Run: headless pygame with SDL's dummy video driver; simulated clock (each Clock.tick advances the game by its frame time, no real sleeping); random seed 0; keys injected as events and as key.get_pressed() state; no mouse input.
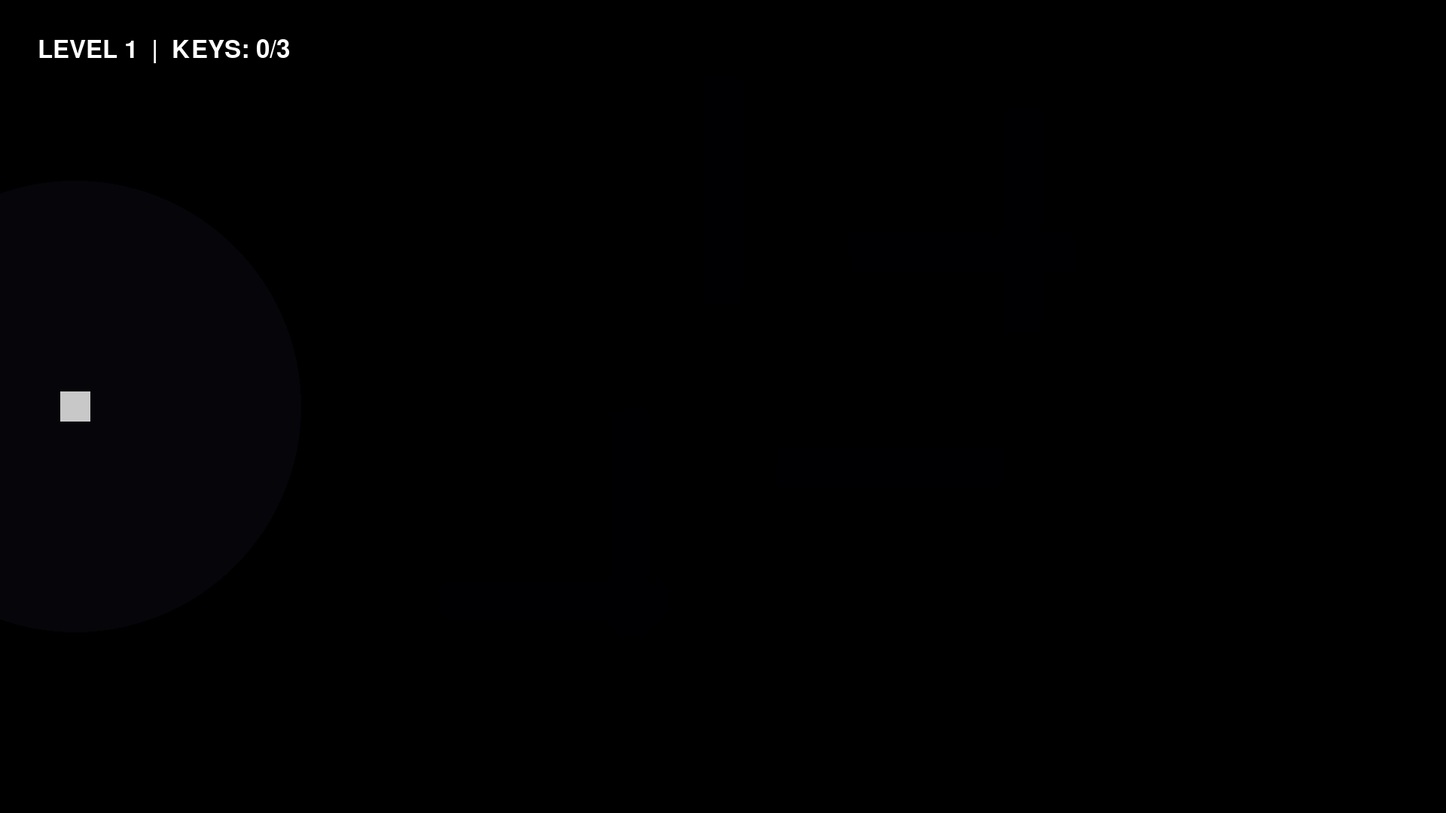
Frame 1 of 4 · flips 1–60 · no input
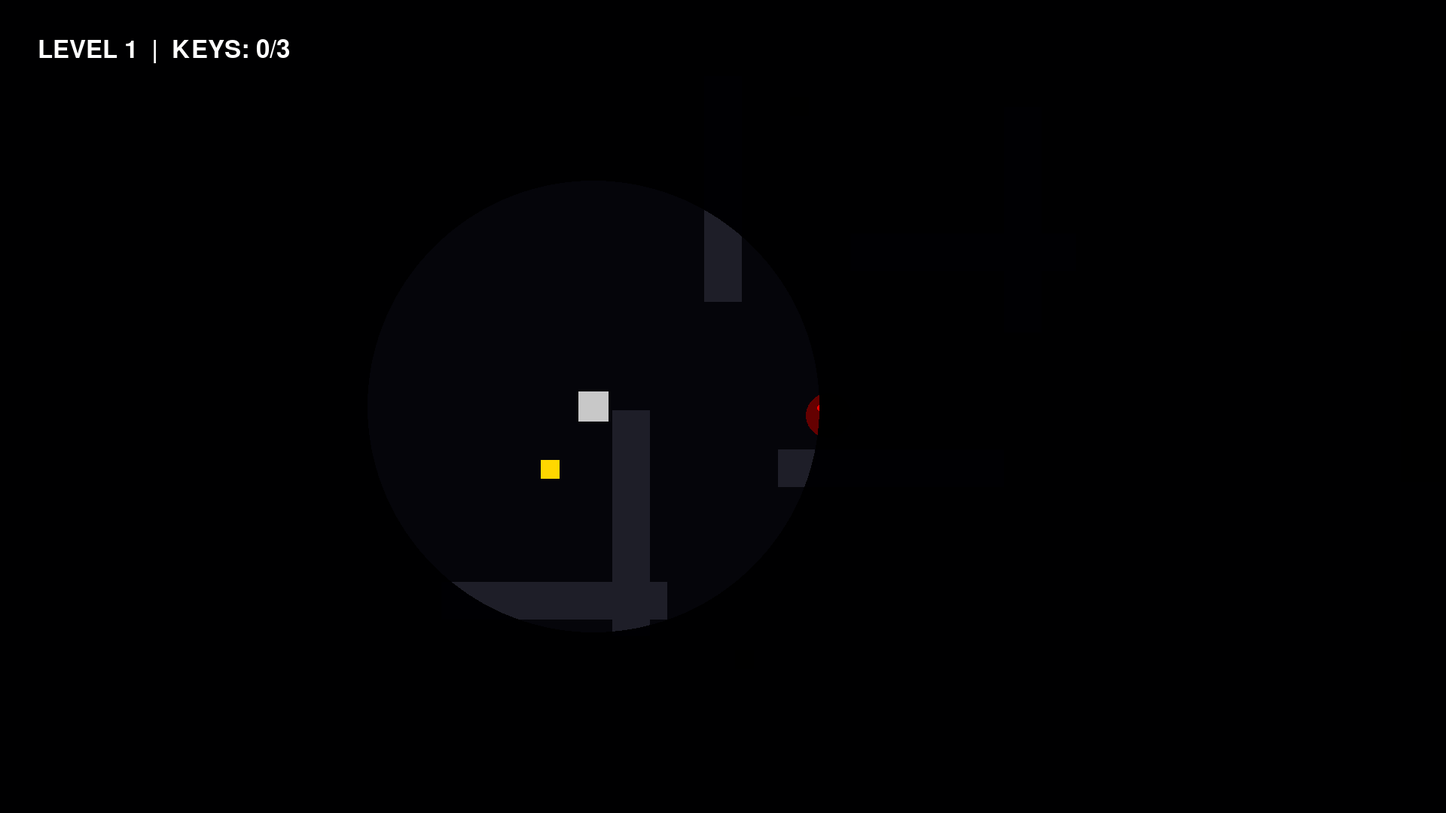
Frame 2 of 4 · flips 61–180 · tapped SPACE, RETURN · held RIGHT (→), D
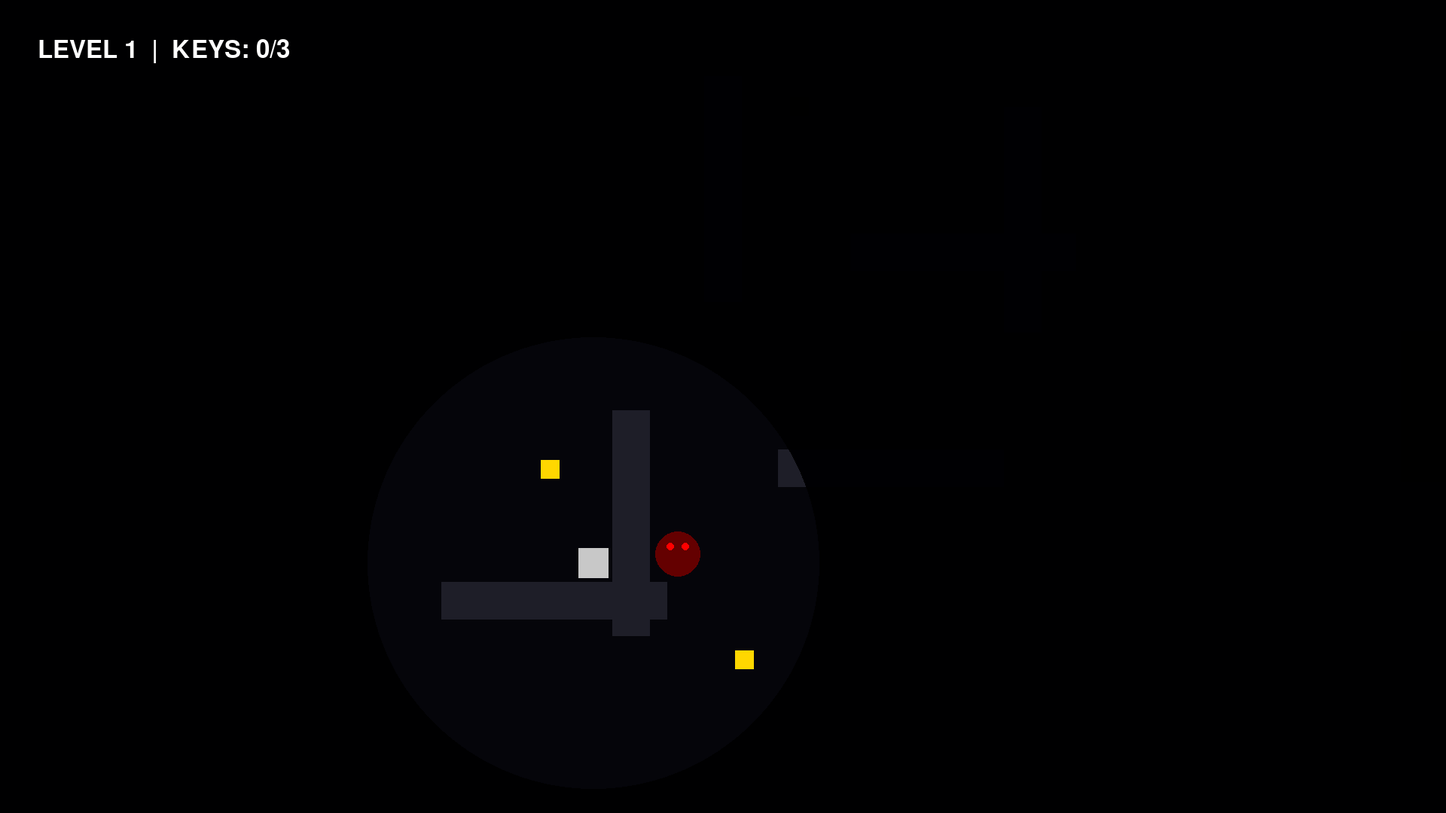
Frame 3 of 4 · flips 181–300 · held DOWN (↓), S
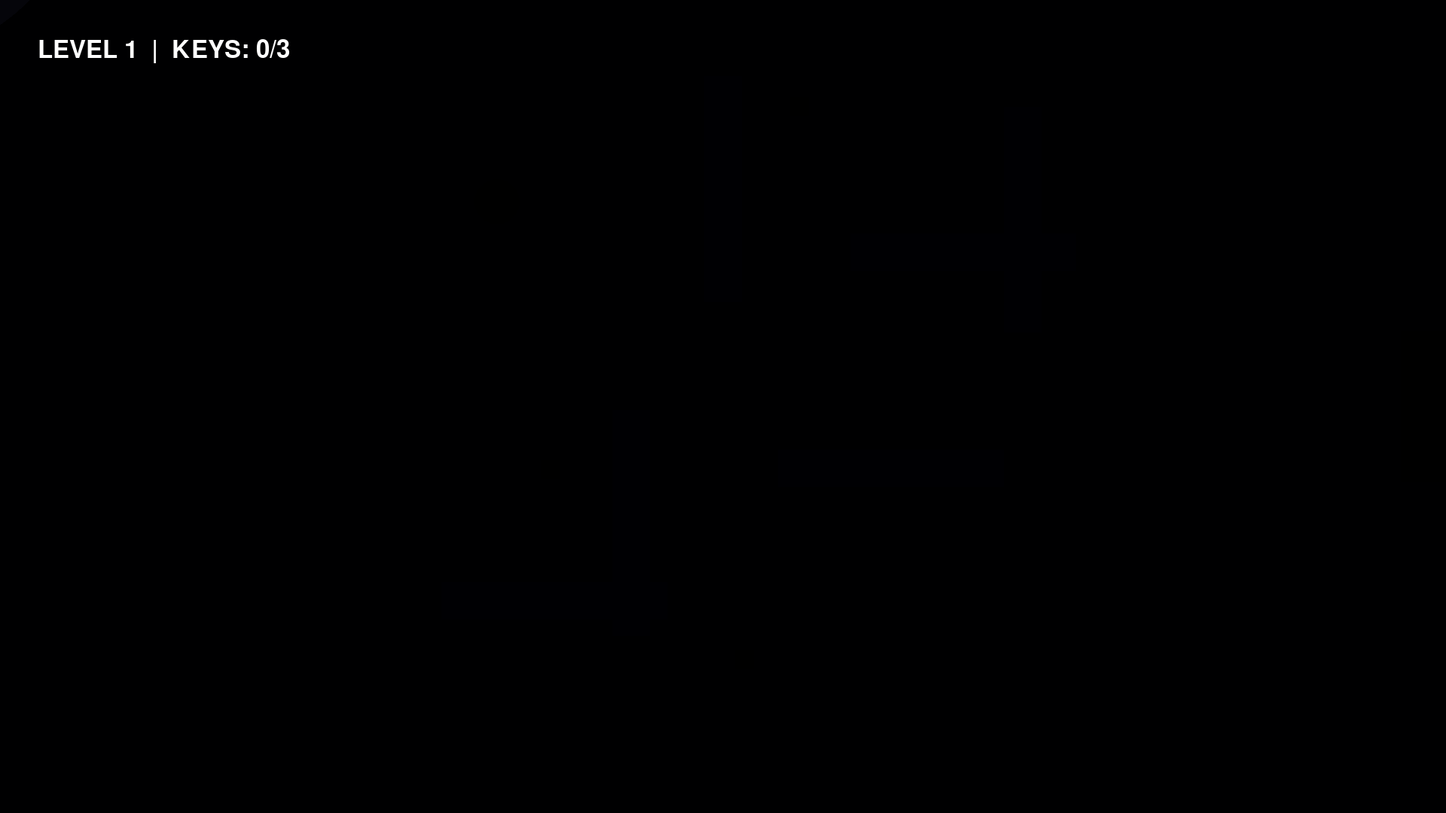
Frame 4 of 4 · flips 301–420 · held LEFT (←), A, UP (↑), W

The pygame program that drew these frames:

import pygame
import random

# --- 1. Initial Setup ---
pygame.init()
WIDTH, HEIGHT = 1920, 1080 
screen = pygame.display.set_mode((WIDTH, HEIGHT))
clock = pygame.time.Clock()
font = pygame.font.SysFont("Impact", 48)

# Darkness Surface
fog = pygame.Surface((WIDTH, HEIGHT))

# --- 2. Classes ---

class Wall(pygame.sprite.Sprite):
    def __init__(self, x, y, w, h):
        super().__init__()
        self.image = pygame.Surface((w, h))
        self.image.fill((30, 30, 40))
        self.rect = self.image.get_rect(topleft=(x, y))

class Key(pygame.sprite.Sprite):
    def __init__(self, x, y):
        super().__init__()
        self.image = pygame.Surface((25, 25))
        self.image.fill((255, 215, 0)) # Gold
        self.rect = self.image.get_rect(center=(x, y))

class Player(pygame.sprite.Sprite):
    def __init__(self):
        super().__init__()
        self.image = pygame.Surface((40, 40))
        self.image.fill((200, 200, 200))
        self.rect = self.image.get_rect()
        self.speed = 8
        self.keys_collected = 0

    def update(self, walls):
        keys = pygame.key.get_pressed()
        old_x, old_y = self.rect.x, self.rect.y
        if keys[pygame.K_a]: self.rect.x -= self.speed
        if keys[pygame.K_d]: self.rect.x += self.speed
        if pygame.sprite.spritecollide(self, walls, False): self.rect.x = old_x
        if keys[pygame.K_w]: self.rect.y -= self.speed
        if keys[pygame.K_s]: self.rect.y += self.speed
        if pygame.sprite.spritecollide(self, walls, False): self.rect.y = old_y

class Stalker(pygame.sprite.Sprite):
    def __init__(self, player):
        super().__init__()
        self.image = pygame.Surface((70, 70), pygame.SRCALPHA)
        pygame.draw.circle(self.image, (100, 0, 0), (35, 35), 30)
        pygame.draw.circle(self.image, (255, 0, 0), (25, 25), 5) 
        pygame.draw.circle(self.image, (255, 0, 0), (45, 25), 5) 
        self.rect = self.image.get_rect()
        self.player = player
        self.speed = 3

    def update(self, walls):
        old_x, old_y = self.rect.x, self.rect.y
        if self.rect.x < self.player.rect.x: self.rect.x += self.speed
        if self.rect.x > self.player.rect.x: self.rect.x -= self.speed
        if pygame.sprite.spritecollide(self, walls, False): self.rect.x = old_x
        if self.rect.y < self.player.rect.y: self.rect.y += self.speed
        if self.rect.y > self.player.rect.y: self.rect.y -= self.speed
        if pygame.sprite.spritecollide(self, walls, False): self.rect.y = old_y

# --- 3. Level Management ---

def setup_level(level_num, player, stalker):
    """Resets sprites and creates a new layout."""
    all_sprites = pygame.sprite.Group()
    wall_group = pygame.sprite.Group()
    key_group = pygame.sprite.Group()
    
    # Reset Player
    player.rect.center = (100, HEIGHT // 2)
    player.keys_collected = 0
    all_sprites.add(player)
    
    # Increase Stalker difficulty
    stalker.speed = 3 + level_num 
    stalker.rect.center = (WIDTH - 100, HEIGHT // 2)
    all_sprites.add(stalker)
    
    # Create the Exit Door (far right)
    door = Wall(WIDTH - 60, HEIGHT // 2 - 100, 60, 200)
    door.image.fill((100, 50, 0)) # Brown
    all_sprites.add(door)
    wall_group.add(door)
    
    # Spawn 3 Keys in random spots (avoiding walls)
    for _ in range(3):
        k = Key(random.randint(200, WIDTH-300), random.randint(100, HEIGHT-100))
        key_group.add(k)
        all_sprites.add(k)

    # Simple Procedural Walls (Horizontal or Vertical blocks)
    for _ in range(5 + level_num):
        w_width, w_height = random.choice([(50, 300), (300, 50)])
        w = Wall(random.randint(300, WIDTH-400), random.randint(0, HEIGHT-300), w_width, w_height)
        wall_group.add(w)
        all_sprites.add(w)

    return all_sprites, wall_group, key_group, door

# --- 4. Main Game Loop ---

current_level = 1
player = Player()
stalker = Stalker(player)
all_sprites, wall_group, key_group, door = setup_level(current_level, player, stalker)

running = True
while running:
    for event in pygame.event.get():
        if event.type == pygame.QUIT: running = False

    # Logic
    all_sprites.update(wall_group)
    
    # 1. Collect Keys
    keys_hit = pygame.sprite.spritecollide(player, key_group, True)
    for k in keys_hit:
        player.keys_collected += 1
        if player.keys_collected >= 3:
            wall_group.remove(door)
            door.image.fill((0, 255, 0)) # Green means open!

    # 2. Level Transition
    if player.rect.x > WIDTH - 50 and player.keys_collected >= 3:
        current_level += 1
        all_sprites, wall_group, key_group, door = setup_level(current_level, player, stalker)

    # 3. Death Logic
    if player.rect.colliderect(stalker.rect):
        current_level = 1 # Back to start
        all_sprites, wall_group, key_group, door = setup_level(current_level, player, stalker)

    # Drawing
    screen.fill((5, 5, 10))
    all_sprites.draw(screen)
    
    # Darkness effect
    fog.fill((0, 0, 15))
    pygame.draw.circle(fog, (255, 255, 255), player.rect.center, 300)
    screen.blit(fog, (0, 0), special_flags=pygame.BLEND_MULT)

    # UI
    info = font.render(f"LEVEL {current_level}  |  KEYS: {player.keys_collected}/3", True, (255, 255, 255))
    screen.blit(info, (50, 50))
    
    pygame.display.flip()
    clock.tick(60)

pygame.quit()
